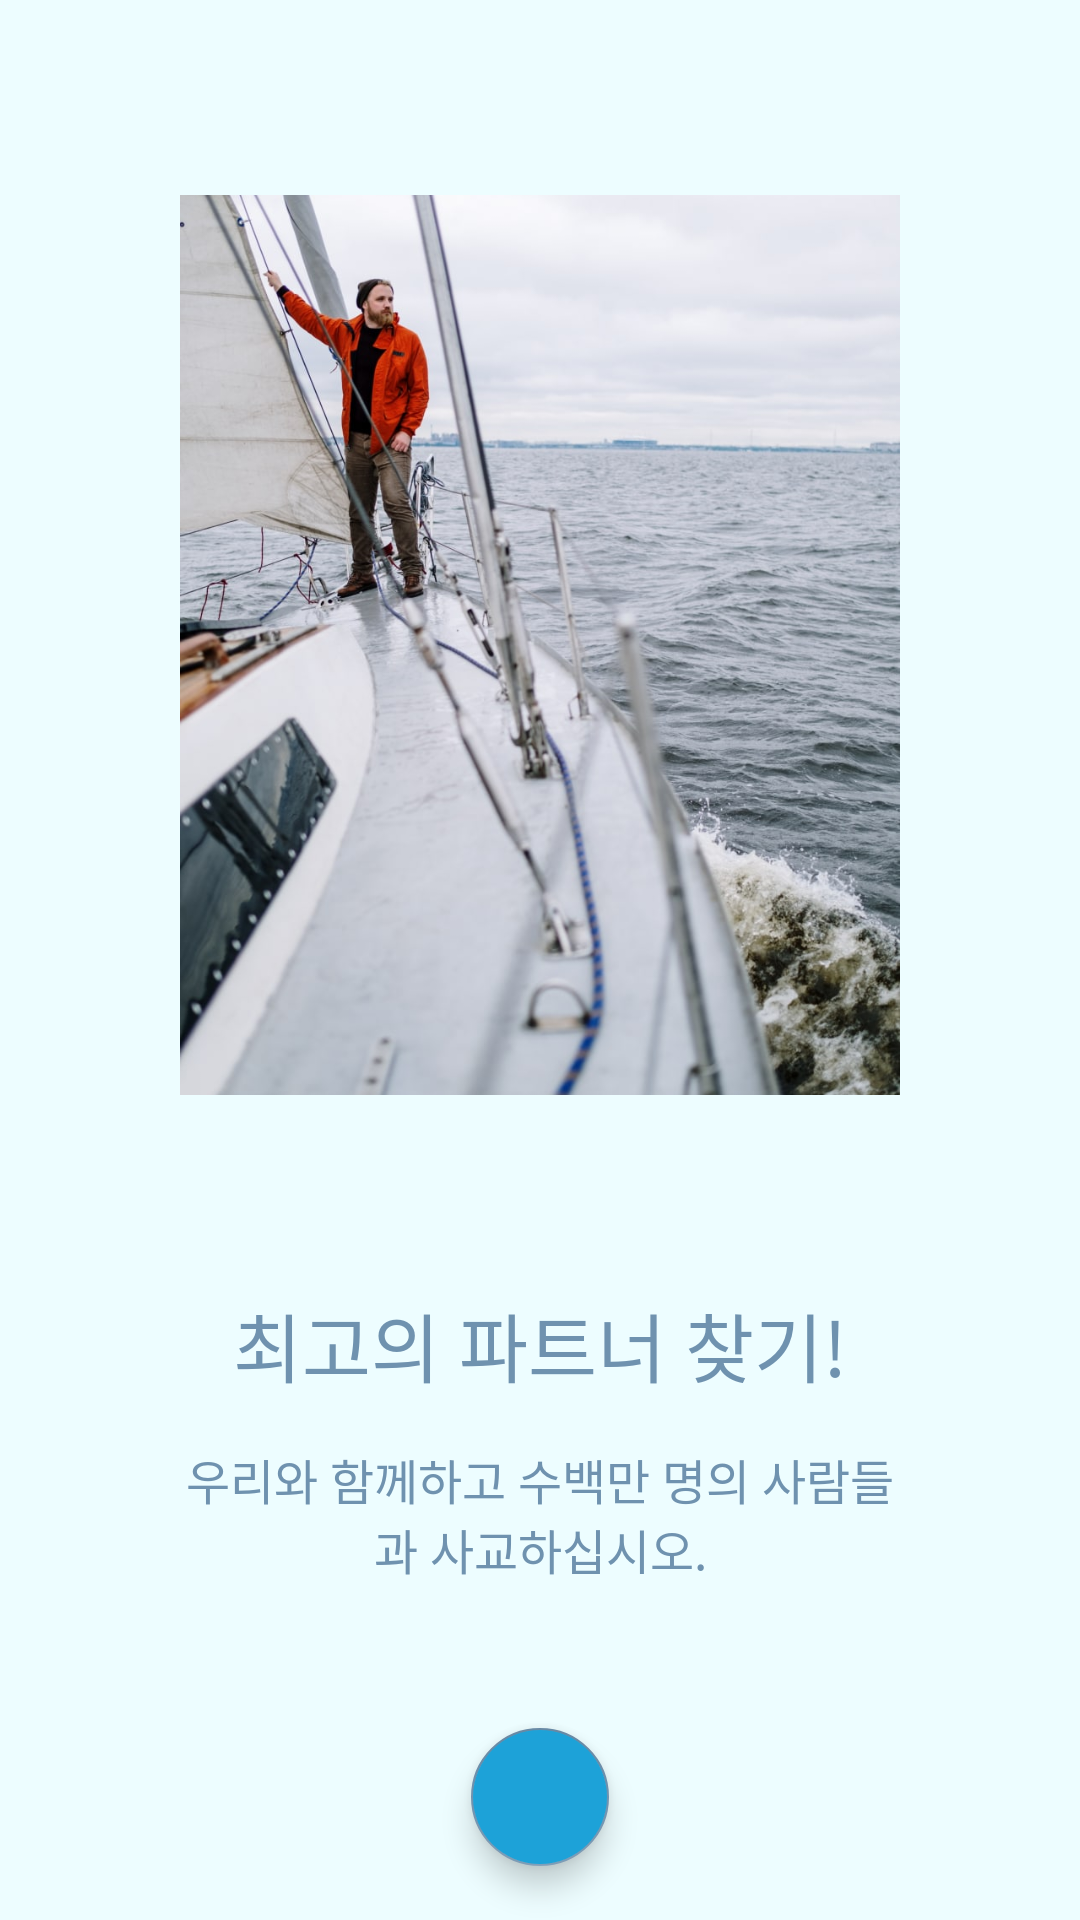

This screen was rendered from an Android layout file. Write that file and the resources it references.
<!-- AndroidManifest.xml: application theme Theme.AbbBlindDate -->
<!-- res/layout/activity_landing.xml -->
<?xml version="1.0" encoding="utf-8"?>
<androidx.constraintlayout.widget.ConstraintLayout xmlns:android="http://schemas.android.com/apk/res/android"
    xmlns:app="http://schemas.android.com/apk/res-auto"
    android:orientation="vertical"
    android:id="@+id/landing_root"
    android:clickable="true"
    android:focusable="true"
    android:background="?background"
    android:layout_width="match_parent"
    android:layout_height="match_parent">

    <LinearLayout
        android:layout_width="match_parent"
        android:layout_height="match_parent"
        android:paddingHorizontal="60dp"
        android:gravity="center|center_vertical"
        android:layout_gravity="center_vertical"
        android:orientation="vertical">

        <ImageView
            android:layout_width="match_parent"
            android:layout_height="300dp"
            android:layout_marginTop="65dp"
            android:scaleType="centerCrop"
            android:layout_marginBottom="65dp"
            android:src="@drawable/splash"/>

        <TextView
            android:layout_width="wrap_content"
            android:layout_height="wrap_content"
            android:text="@string/find_the_best_partner"
            android:textSize="25sp"/>

        <TextView
            android:layout_width="wrap_content"
            android:layout_height="wrap_content"
            android:layout_marginTop="15dp"
            android:gravity="center"
            android:layout_gravity="center"
            android:layout_marginBottom="30dp"
            android:text="@string/join_us_and_socialize_with_millions_of_people"
            android:textSize="16sp"/>

        <com.google.android.material.floatingactionbutton.FloatingActionButton
            android:id="@+id/landing_next"
            android:layout_width="wrap_content"
            android:layout_height="wrap_content"
            android:layout_margin="18dp"
            android:src="@drawable/ic_arrow"
            android:rotation="180"
            app:tint="@color/white"
            android:backgroundTint="@color/app_accent"/>

    </LinearLayout>
</androidx.constraintlayout.widget.ConstraintLayout>
<!-- resources referenced by this layout -->
<resources>
  <color name="app_accent">#1DA2D8</color>
  <color name="white">#FFFFFFFF</color>
  <!-- drawable splash: jpg bitmap (drawable, 135594 bytes) -->
  <string name="find_the_best_partner">최고의 파트너 찾기!</string>
  <string name="join_us_and_socialize_with_millions_of_people">우리와 함께하고 수백만 명의 사람들과 사교하십시오.</string>
  <style name="Theme.AbbBlindDate" parent="Theme.MaterialComponents.DayNight.NoActionBar">
          
          <item name="colorPrimary">@color/app_accent</item>
          <item name="colorPrimaryVariant">@color/app_dark1</item>
          <item name="colorOnPrimary">@color/app_background</item>
          <item name="android:windowBackground">@color/app_background</item>
          <item name="background">@color/app_background</item>
          
          <item name="colorSecondary">@color/app_dark1</item>
          <item name="android:windowLightStatusBar">true</item>
          <item name="colorSurface">@color/white</item>
          <item name="colorOnSurface">@color/grey50</item>
          <item name="android:textColor">@color/app_dark1</item>
          <item name="colorSecondaryVariant">@color/teal_700</item>
          <item name="android:textColorSecondary">@color/black</item>
          <item name="iconTint">@color/app_accent</item>
          <item name="colorOnSecondary">@color/black</item>
          
          <item name="android:statusBarColor">@color/app_background</item>
          
      </style>
  <color name="app_dark1">#6F92AF</color>
  <color name="app_background">#EDFDFF</color>
  <color name="grey50">#494949</color>
  <color name="teal_700">#FF018786</color>
  <color name="black">#FF000000</color>
</resources>
